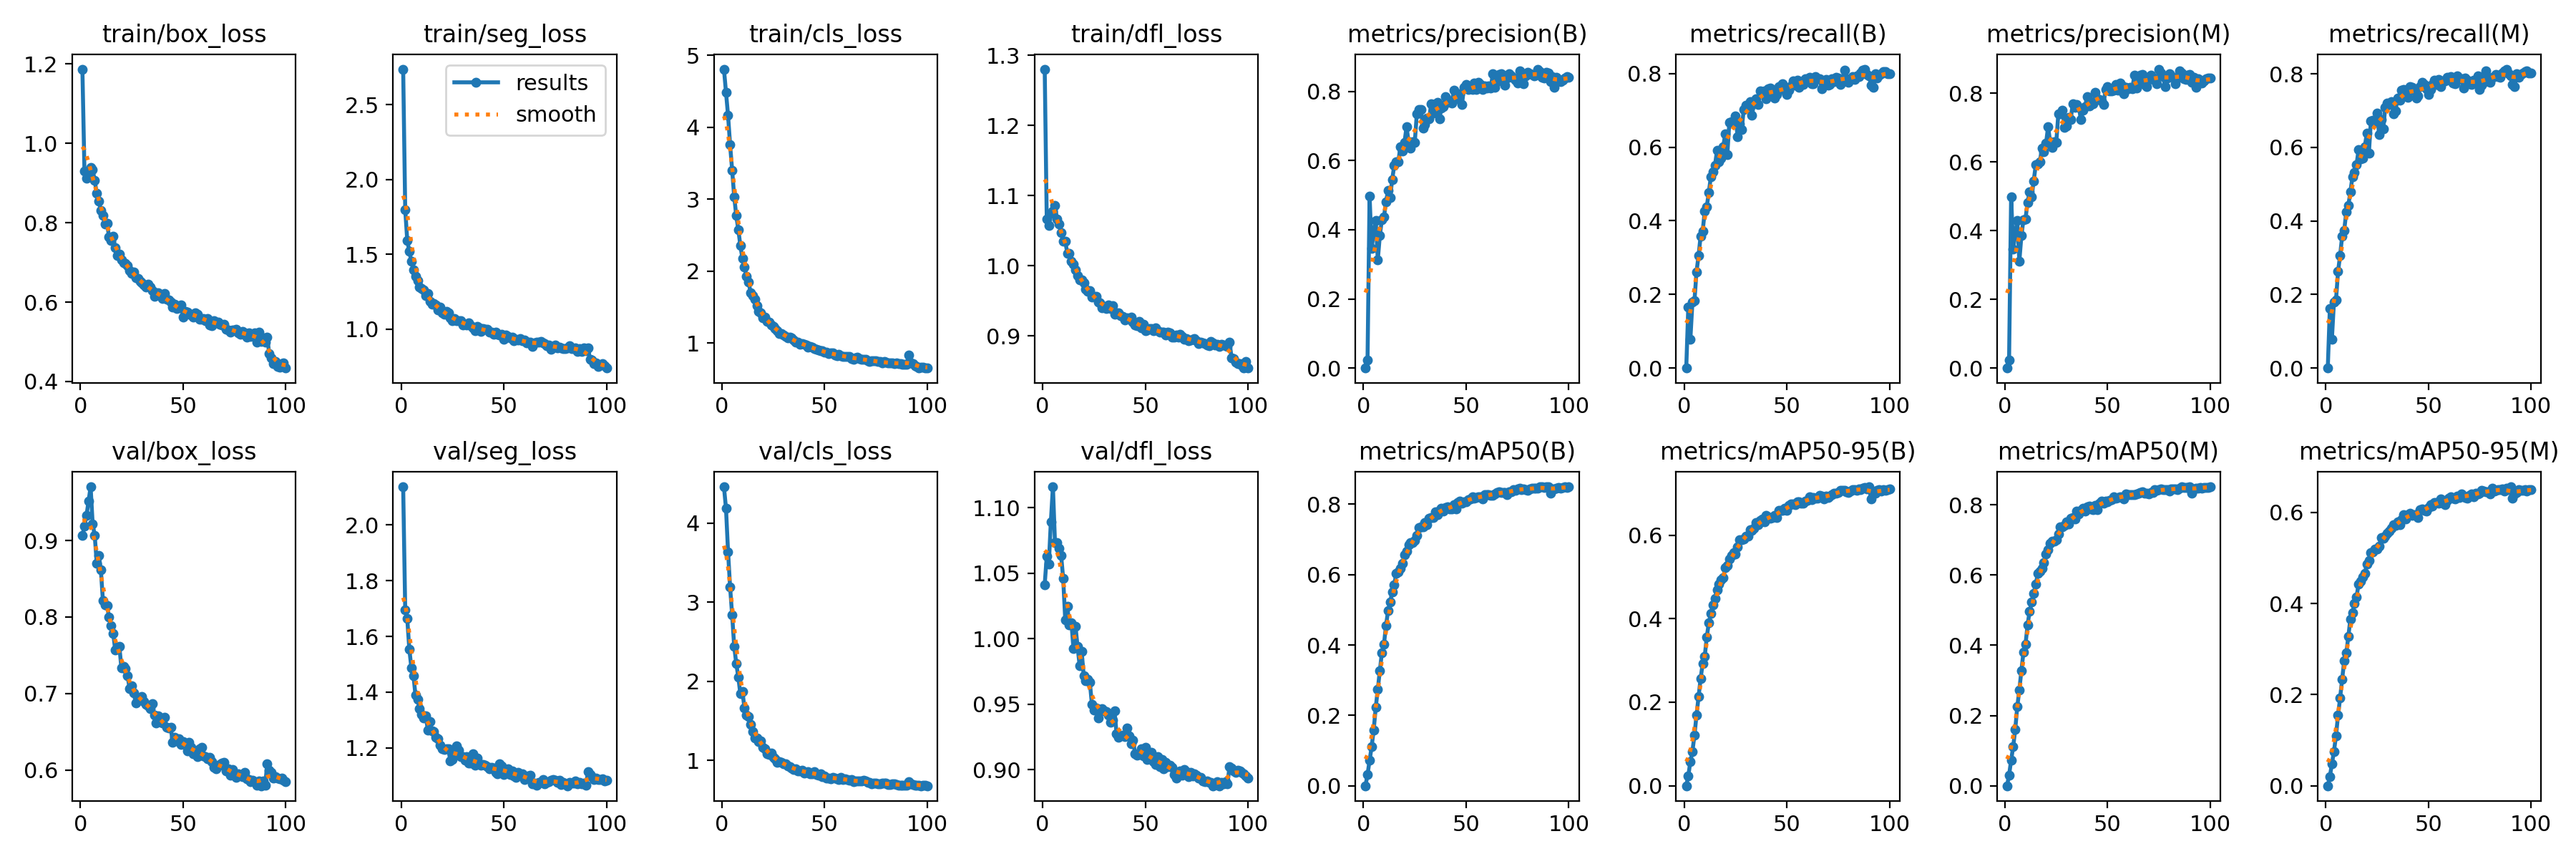

Data behind this chart, as committed beside it:
epoch, time, train/box_loss, train/seg_loss, train/cls_loss, train/dfl_loss, metrics/precision(B), metrics/recall(B), metrics/mAP50(B), metrics/mAP50-95(B), metrics/precision(M), metrics/recall(M), metrics/mAP50(M), metrics/mAP50-95(M), val/box_loss, val/seg_loss, val/cls_loss, val/dfl_loss, lr/pg0, lr/pg1, lr/pg2
1, 38.13, 1.187, 2.737, 4.81, 1.28, 0, 0, 0, 0, 0, 0, 0, 0, 0.9067, 2.137, 4.461, 1.041, 6.20735e-05, 6.20735e-05, 6.20735e-05
2, 77.98, 0.9307, 1.797, 4.489, 1.066, 0.0227, 0.1656, 0.03202, 0.02378, 0.02242, 0.1615, 0.03006, 0.0195, 0.9187, 1.696, 4.189, 1.063, 0.0001238, 0.0001238, 0.0001238
3, 112.6, 0.9124, 1.591, 4.168, 1.057, 0.4978, 0.07784, 0.07163, 0.0575, 0.4993, 0.07902, 0.0729, 0.04842, 0.9331, 1.663, 3.641, 1.057, 0.0001844, 0.0001844, 0.0001844
4, 132.5, 0.9248, 1.52, 3.757, 1.075, 0.3457, 0.1785, 0.1109, 0.08221, 0.346, 0.1803, 0.1112, 0.07532, 0.9513, 1.554, 3.193, 1.089, 0.0001834, 0.0001834, 0.0001834
5, 152.5, 0.9384, 1.451, 3.405, 1.078, 0.3926, 0.183, 0.1589, 0.1209, 0.3917, 0.1853, 0.1603, 0.1099, 0.9702, 1.488, 2.836, 1.116, 0.0001815, 0.0001815, 0.0001815
6, 172.6, 0.9339, 1.397, 3.037, 1.086, 0.4271, 0.2615, 0.2222, 0.1689, 0.4291, 0.2628, 0.2251, 0.155, 0.9216, 1.459, 2.443, 1.074, 0.0001796, 0.0001796, 0.0001796
7, 192.5, 0.9063, 1.354, 2.772, 1.066, 0.3128, 0.3058, 0.2744, 0.213, 0.3113, 0.3065, 0.2732, 0.1926, 0.9069, 1.389, 2.226, 1.073, 0.0001778, 0.0001778, 0.0001778
8, 212.5, 0.8738, 1.324, 2.579, 1.06, 0.3839, 0.3585, 0.3275, 0.2569, 0.3848, 0.3584, 0.3284, 0.2344, 0.8699, 1.373, 2.052, 1.069, 0.0001759, 0.0001759, 0.0001759
9, 232.7, 0.8539, 1.279, 2.357, 1.047, 0.4296, 0.3721, 0.3785, 0.2924, 0.432, 0.3744, 0.3797, 0.2744, 0.8805, 1.342, 1.841, 1.063, 0.000174, 0.000174, 0.000174
10, 252.7, 0.8304, 1.27, 2.176, 1.035, 0.4361, 0.4258, 0.4022, 0.3095, 0.4343, 0.4245, 0.4026, 0.2916, 0.8612, 1.321, 1.873, 1.046, 0.0001722, 0.0001722, 0.0001722
11, 273.1, 0.8189, 1.259, 2.054, 1.035, 0.4812, 0.4387, 0.4555, 0.3565, 0.4819, 0.4426, 0.4574, 0.3274, 0.8213, 1.306, 1.661, 1.014, 0.0001703, 0.0001703, 0.0001703
12, 293.3, 0.7975, 1.223, 1.931, 1.018, 0.513, 0.4776, 0.497, 0.39, 0.5122, 0.4783, 0.4967, 0.366, 0.8159, 1.315, 1.573, 1.025, 0.0001684, 0.0001684, 0.0001684
13, 313.6, 0.7983, 1.238, 1.85, 1.018, 0.4931, 0.5204, 0.5212, 0.412, 0.4987, 0.5199, 0.5231, 0.3804, 0.8149, 1.264, 1.556, 1.01, 0.0001665, 0.0001665, 0.0001665
14, 333.6, 0.7635, 1.183, 1.7, 1.006, 0.5448, 0.533, 0.5509, 0.4338, 0.5452, 0.5308, 0.5481, 0.4, 0.8, 1.295, 1.457, 1.012, 0.0001647, 0.0001647, 0.0001647
15, 353.7, 0.7545, 1.166, 1.656, 1.002, 0.5855, 0.5513, 0.5708, 0.4476, 0.5911, 0.5533, 0.5747, 0.4152, 0.7883, 1.26, 1.365, 0.9926, 0.0001628, 0.0001628, 0.0001628
16, 373.9, 0.7657, 1.17, 1.607, 0.9943, 0.5957, 0.5909, 0.6034, 0.4687, 0.5932, 0.5928, 0.6039, 0.4427, 0.7788, 1.258, 1.279, 1.009, 0.0001609, 0.0001609, 0.0001609
17, 393.9, 0.7364, 1.161, 1.521, 0.9858, 0.5967, 0.5606, 0.607, 0.4825, 0.6, 0.5684, 0.6115, 0.4492, 0.7564, 1.238, 1.284, 0.994, 0.0001591, 0.0001591, 0.0001591
18, 413.8, 0.7169, 1.127, 1.439, 0.9801, 0.6401, 0.571, 0.6183, 0.4922, 0.6408, 0.571, 0.6199, 0.4589, 0.7602, 1.233, 1.238, 0.9795, 0.0001572, 0.0001572, 0.0001572
19, 433.9, 0.7209, 1.147, 1.421, 0.9795, 0.6269, 0.6011, 0.6313, 0.4984, 0.6291, 0.6008, 0.6363, 0.4659, 0.7613, 1.21, 1.242, 0.9901, 0.0001553, 0.0001553, 0.0001553
20, 453.7, 0.7071, 1.11, 1.351, 0.976, 0.6524, 0.6364, 0.6554, 0.5216, 0.6535, 0.6382, 0.66, 0.486, 0.7335, 1.198, 1.163, 0.9716, 0.0001534, 0.0001534, 0.0001534
21, 473.6, 0.6997, 1.096, 1.36, 0.9663, 0.6974, 0.5803, 0.6661, 0.5281, 0.7026, 0.5832, 0.6725, 0.4951, 0.7358, 1.194, 1.146, 0.9679, 0.0001516, 0.0001516, 0.0001516
22, 493.8, 0.698, 1.117, 1.304, 0.9634, 0.6545, 0.6682, 0.6856, 0.5421, 0.658, 0.6725, 0.6914, 0.5111, 0.733, 1.196, 1.083, 0.9689, 0.0001497, 0.0001497, 0.0001497
23, 513.9, 0.6923, 1.107, 1.292, 0.9648, 0.6355, 0.6684, 0.6918, 0.5509, 0.6425, 0.674, 0.6956, 0.5131, 0.7232, 1.196, 1.071, 0.9664, 0.0001478, 0.0001478, 0.0001478
24, 534, 0.68, 1.073, 1.248, 0.9549, 0.6534, 0.6664, 0.6905, 0.5582, 0.6578, 0.6701, 0.6965, 0.5193, 0.7059, 1.153, 1.088, 0.9495, 0.000146, 0.000146, 0.000146
25, 554, 0.6727, 1.055, 1.231, 0.9559, 0.6519, 0.6849, 0.696, 0.555, 0.6573, 0.6929, 0.7009, 0.5199, 0.7101, 1.157, 1.034, 0.9456, 0.0001441, 0.0001441, 0.0001441
26, 573.9, 0.675, 1.072, 1.197, 0.9562, 0.7348, 0.6286, 0.7104, 0.5722, 0.7399, 0.6345, 0.7168, 0.5256, 0.7004, 1.186, 1.022, 0.9472, 0.0001422, 0.0001422, 0.0001422
27, 593.9, 0.6612, 1.058, 1.175, 0.9478, 0.7482, 0.6625, 0.7326, 0.5886, 0.7392, 0.675, 0.7374, 0.5448, 0.6881, 1.208, 0.972, 0.9395, 0.0001404, 0.0001404, 0.0001404
28, 613.8, 0.66, 1.055, 1.133, 0.9471, 0.7482, 0.6476, 0.7352, 0.5889, 0.7497, 0.6494, 0.7381, 0.5429, 0.6943, 1.191, 0.9819, 0.9452, 0.0001385, 0.0001385, 0.0001385
29, 633.8, 0.6519, 1.055, 1.135, 0.9399, 0.6937, 0.7033, 0.7361, 0.5908, 0.6998, 0.7095, 0.7405, 0.5475, 0.6927, 1.168, 0.9725, 0.9465, 0.0001366, 0.0001366, 0.0001366
30, 653.8, 0.6487, 1.029, 1.116, 0.9425, 0.7046, 0.7141, 0.748, 0.5974, 0.7037, 0.7208, 0.7521, 0.5544, 0.6959, 1.167, 0.9547, 0.9446, 0.0001347, 0.0001347, 0.0001347
31, 673.8, 0.643, 1.032, 1.088, 0.9393, 0.7236, 0.7117, 0.7411, 0.598, 0.7301, 0.7173, 0.7449, 0.5588, 0.6899, 1.156, 0.958, 0.9444, 0.0001329, 0.0001329, 0.0001329
32, 693.7, 0.6375, 1.028, 1.077, 0.9438, 0.7199, 0.7228, 0.7596, 0.6134, 0.723, 0.725, 0.7614, 0.5656, 0.6854, 1.168, 0.9281, 0.9418, 0.000131, 0.000131, 0.000131
33, 714, 0.6458, 1.043, 1.081, 0.9386, 0.7645, 0.6875, 0.7627, 0.6111, 0.7694, 0.6908, 0.7639, 0.5733, 0.6839, 1.147, 0.9169, 0.9363, 0.0001291, 0.0001291, 0.0001291
34, 734.1, 0.6388, 1.02, 1.072, 0.9435, 0.7379, 0.7171, 0.7629, 0.6165, 0.7596, 0.6989, 0.7608, 0.5714, 0.6803, 1.145, 0.9035, 0.9376, 0.0001273, 0.0001273, 0.0001273
35, 754.2, 0.6287, 1.009, 1.041, 0.9313, 0.7635, 0.7306, 0.7792, 0.6293, 0.7672, 0.7347, 0.7828, 0.5796, 0.6871, 1.179, 0.8867, 0.9449, 0.0001254, 0.0001254, 0.0001254
36, 774.1, 0.6137, 0.9905, 1.011, 0.9328, 0.768, 0.7168, 0.7708, 0.625, 0.7579, 0.728, 0.7734, 0.5736, 0.6718, 1.139, 0.8926, 0.9273, 0.0001235, 0.0001235, 0.0001235
37, 794, 0.6233, 1.016, 1.011, 0.9328, 0.7215, 0.7532, 0.7832, 0.6345, 0.7233, 0.7555, 0.7844, 0.584, 0.6612, 1.163, 0.8697, 0.9246, 0.0001216, 0.0001216, 0.0001216
38, 814.3, 0.6236, 1.009, 0.985, 0.9284, 0.7513, 0.7506, 0.7887, 0.639, 0.7503, 0.7567, 0.7901, 0.5955, 0.6707, 1.143, 0.8656, 0.9255, 0.0001198, 0.0001198, 0.0001198
39, 834.3, 0.6173, 0.9823, 0.9943, 0.9281, 0.7568, 0.7528, 0.7807, 0.6326, 0.7613, 0.7549, 0.7828, 0.5859, 0.6653, 1.138, 0.8751, 0.9265, 0.0001179, 0.0001179, 0.0001179
40, 854.4, 0.6088, 1.003, 0.9813, 0.9228, 0.7851, 0.7312, 0.7913, 0.6469, 0.7904, 0.7356, 0.7946, 0.5958, 0.6615, 1.141, 0.8398, 0.9251, 0.000116, 0.000116, 0.000116
41, 874.2, 0.6222, 1, 0.9702, 0.9262, 0.7677, 0.7596, 0.7928, 0.6438, 0.7627, 0.7647, 0.7964, 0.5983, 0.6688, 1.137, 0.851, 0.9316, 0.0001142, 0.0001142, 0.0001142
42, 894.1, 0.6069, 0.9966, 0.947, 0.9242, 0.7715, 0.7612, 0.786, 0.6401, 0.7727, 0.7624, 0.7885, 0.5944, 0.6561, 1.132, 0.8561, 0.9255, 0.0001123, 0.0001123, 0.0001123
43, 914, 0.6056, 0.9799, 0.9574, 0.9267, 0.7662, 0.7499, 0.786, 0.6419, 0.7682, 0.7529, 0.7866, 0.5945, 0.6549, 1.124, 0.8315, 0.9198, 0.0001104, 0.0001104, 0.0001104
44, 934.2, 0.6002, 0.9783, 0.9436, 0.9197, 0.8027, 0.733, 0.7994, 0.6471, 0.8035, 0.7337, 0.7979, 0.5941, 0.6557, 1.13, 0.8316, 0.9225, 0.0001085, 0.0001085, 0.0001085
45, 954.1, 0.5875, 0.9645, 0.9203, 0.9152, 0.7798, 0.7424, 0.7872, 0.6421, 0.7842, 0.7395, 0.7863, 0.5888, 0.6358, 1.126, 0.86, 0.9123, 0.0001067, 0.0001067, 0.0001067
46, 974, 0.5939, 0.9801, 0.9096, 0.9149, 0.7784, 0.7638, 0.8041, 0.66, 0.7815, 0.7654, 0.8055, 0.6069, 0.6426, 1.112, 0.8214, 0.9111, 0.0001048, 0.0001048, 0.0001048
47, 994.1, 0.5837, 0.965, 0.903, 0.9205, 0.7934, 0.7603, 0.8086, 0.6596, 0.778, 0.7771, 0.8102, 0.6081, 0.6379, 1.108, 0.8092, 0.9118, 0.0001029, 0.0001029, 0.0001029
48, 1014, 0.586, 0.9614, 0.8935, 0.9116, 0.7627, 0.772, 0.8035, 0.6592, 0.7677, 0.7708, 0.8047, 0.6053, 0.6409, 1.144, 0.8294, 0.916, 0.0001011, 0.0001011, 0.0001011
49, 1034, 0.5919, 0.9667, 0.8921, 0.9169, 0.8124, 0.7554, 0.8076, 0.6635, 0.8111, 0.7601, 0.8106, 0.6034, 0.633, 1.135, 0.7925, 0.9103, 9.91872e-05, 9.91872e-05, 9.91872e-05
50, 1054, 0.5624, 0.9293, 0.8768, 0.9072, 0.8205, 0.7425, 0.8069, 0.659, 0.8198, 0.7436, 0.8089, 0.6104, 0.6366, 1.103, 0.8002, 0.917, 9.73161e-05, 9.73161e-05, 9.73161e-05
51, 1074, 0.5775, 0.9592, 0.8731, 0.9085, 0.8059, 0.7546, 0.8129, 0.6707, 0.8072, 0.7567, 0.8127, 0.6169, 0.6337, 1.12, 0.7775, 0.9076, 9.5445e-05, 9.5445e-05, 9.5445e-05
52, 1093, 0.5744, 0.9485, 0.8536, 0.9103, 0.8065, 0.7668, 0.8144, 0.6741, 0.8076, 0.7701, 0.8148, 0.6146, 0.625, 1.124, 0.7763, 0.9103, 9.35739e-05, 9.35739e-05, 9.35739e-05
53, 1113, 0.5718, 0.9409, 0.8592, 0.9108, 0.8063, 0.7807, 0.8207, 0.6753, 0.8087, 0.7824, 0.8227, 0.6216, 0.6357, 1.103, 0.7698, 0.913, 9.17028e-05, 9.17028e-05, 9.17028e-05
54, 1133, 0.567, 0.9451, 0.861, 0.9073, 0.8238, 0.7685, 0.8176, 0.6721, 0.8264, 0.7703, 0.8192, 0.6219, 0.6292, 1.117, 0.7845, 0.9059, 8.98317e-05, 8.98317e-05, 8.98317e-05
55, 1153, 0.5629, 0.92, 0.8361, 0.9114, 0.8058, 0.7824, 0.8182, 0.6804, 0.809, 0.7835, 0.8211, 0.6209, 0.6213, 1.098, 0.7777, 0.9038, 8.79606e-05, 8.79606e-05, 8.79606e-05
56, 1173, 0.5732, 0.9289, 0.8285, 0.907, 0.8252, 0.7627, 0.8211, 0.6802, 0.8287, 0.7655, 0.8236, 0.6293, 0.6243, 1.094, 0.7679, 0.9097, 8.60895e-05, 8.60895e-05, 8.60895e-05
57, 1193, 0.5685, 0.9247, 0.8448, 0.9053, 0.8205, 0.7788, 0.8207, 0.6769, 0.8208, 0.7796, 0.8217, 0.6204, 0.6171, 1.112, 0.7601, 0.9024, 8.42184e-05, 8.42184e-05, 8.42184e-05
58, 1213, 0.5575, 0.9345, 0.8286, 0.9055, 0.8052, 0.7701, 0.8147, 0.6771, 0.7993, 0.7801, 0.8174, 0.6166, 0.6277, 1.104, 0.7808, 0.9077, 8.23473e-05, 8.23473e-05, 8.23473e-05
59, 1233, 0.5575, 0.9197, 0.8111, 0.9054, 0.8148, 0.7859, 0.8275, 0.6823, 0.8178, 0.7895, 0.8302, 0.626, 0.6297, 1.107, 0.7541, 0.9007, 8.04762e-05, 8.04762e-05, 8.04762e-05
60, 1253, 0.5592, 0.9245, 0.8128, 0.9012, 0.8098, 0.7819, 0.8262, 0.6825, 0.8138, 0.7843, 0.83, 0.631, 0.6181, 1.086, 0.7653, 0.9054, 7.86051e-05, 7.86051e-05, 7.86051e-05
... 40 more rows
